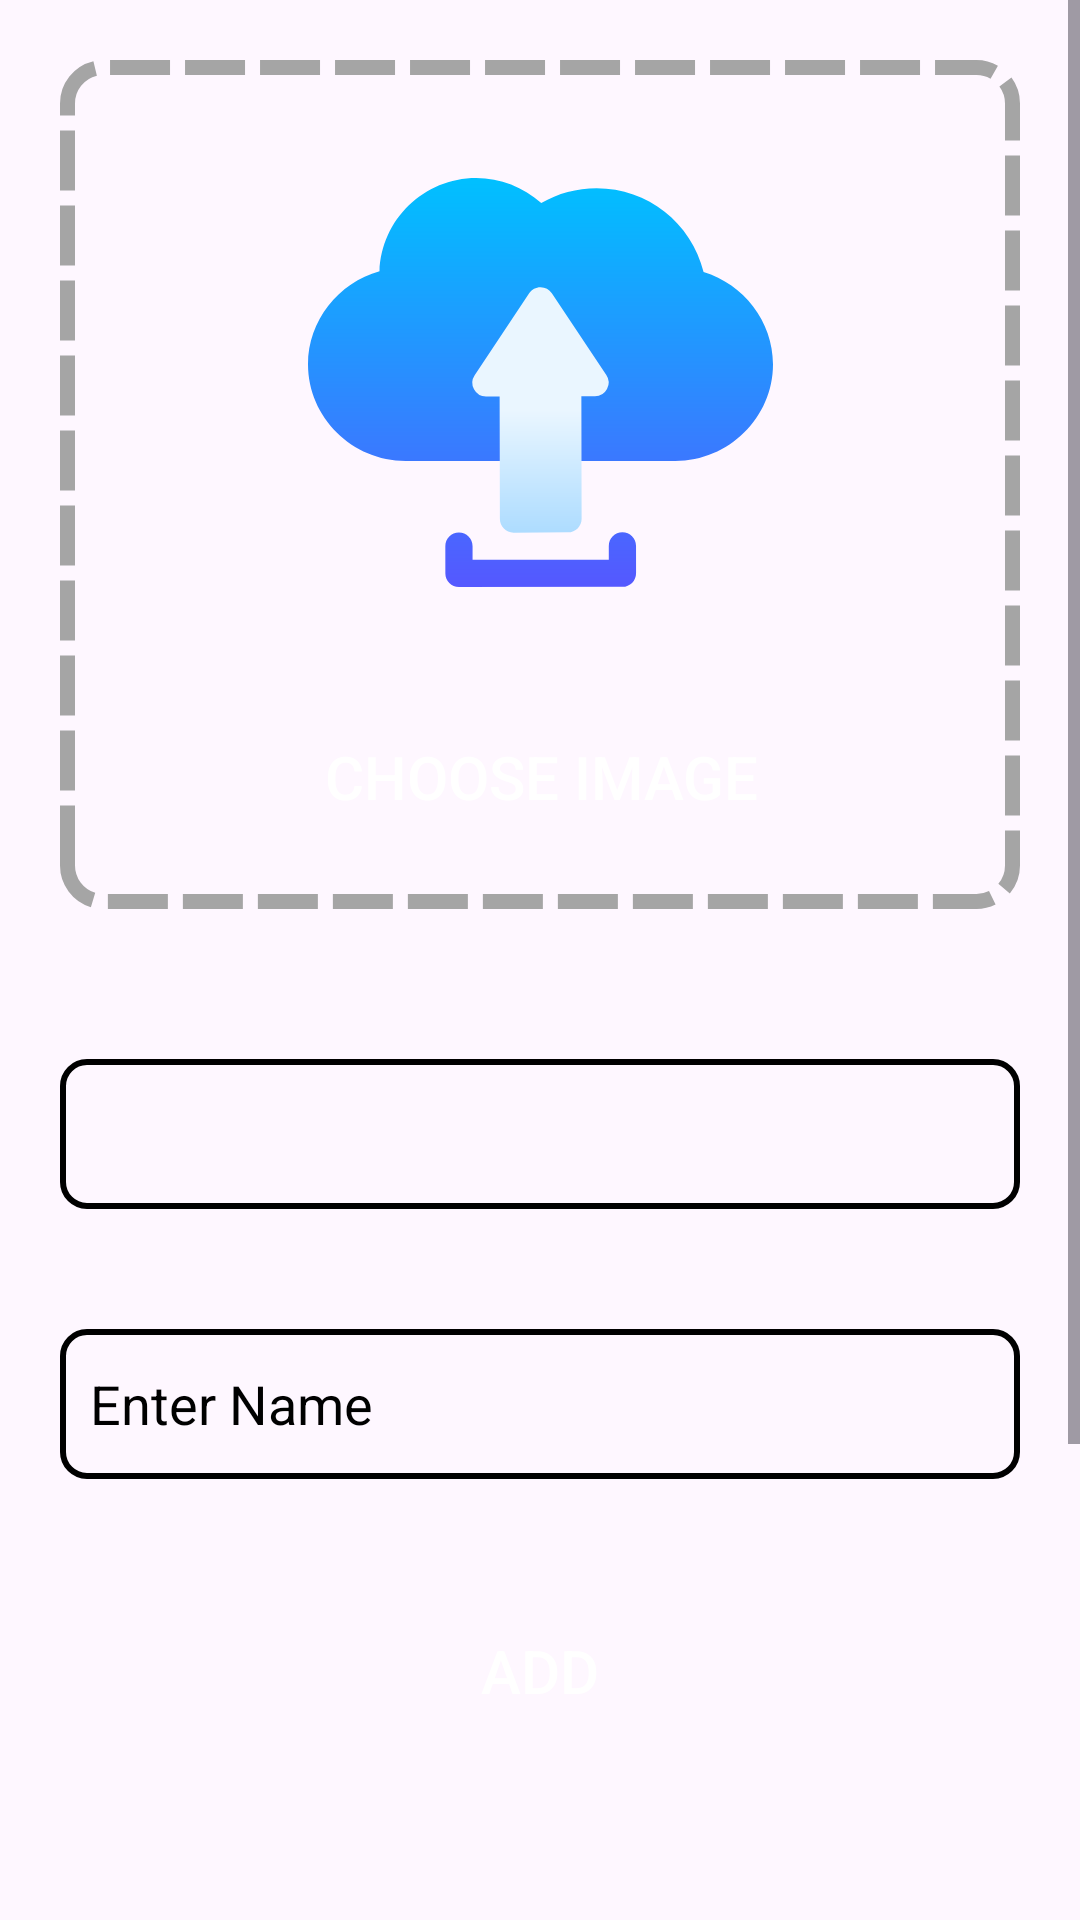

Here is an Android app screen rendered from its layout file. Give the layout XML and the strings, colors and styles it references.
<!-- AndroidManifest.xml: application theme Theme.AdminArtistry -->
<!-- res/layout/layout_add_fragment.xml -->
<?xml version="1.0" encoding="utf-8"?>
<ScrollView xmlns:android="http://schemas.android.com/apk/res/android"
    xmlns:app="http://schemas.android.com/apk/res-auto"
    android:layout_width="match_parent"
    android:layout_height="match_parent">

    <androidx.constraintlayout.widget.ConstraintLayout
        android:layout_width="match_parent"
        android:layout_height="wrap_content">

        <androidx.constraintlayout.widget.ConstraintLayout
            android:id="@+id/layoutUpload"
            android:layout_width="match_parent"
            android:layout_height="wrap_content"
            android:layout_margin="20dp"
            android:background="@drawable/dotted_border"
            android:padding="10dp"
            app:layout_constraintEnd_toEndOf="parent"
            app:layout_constraintStart_toStartOf="parent"
            app:layout_constraintTop_toTopOf="parent">

            <ImageView
                android:id="@+id/imgAddView"
                android:layout_width="175dp"
                android:layout_height="175dp"
                android:layout_margin="10dp"
                android:padding="10dp"
                android:scaleType="fitXY"
                android:src="@drawable/ic_upload"
                app:layout_constraintBottom_toTopOf="@+id/btn_add_image"
                app:layout_constraintEnd_toEndOf="parent"
                app:layout_constraintStart_toStartOf="parent"
                app:layout_constraintTop_toTopOf="parent"
                app:layout_constraintVertical_chainStyle="packed" />

            <Button
                android:id="@+id/btn_add_image"
                android:layout_width="wrap_content"
                android:layout_height="wrap_content"
                android:layout_margin="10dp"
                android:background="@drawable/buttonrounded"
                android:text="Choose Image"
                android:textColor="@color/white"
                android:textSize="20sp"
                app:backgroundTint="#0EADFE"
                app:layout_constraintBottom_toBottomOf="parent"
                app:layout_constraintEnd_toEndOf="@+id/imgAddView"
                app:layout_constraintStart_toStartOf="@+id/imgAddView"
                app:layout_constraintTop_toBottomOf="@+id/imgAddView" />

        </androidx.constraintlayout.widget.ConstraintLayout>

        <LinearLayout
            android:layout_width="match_parent"
            android:layout_height="wrap_content"
            android:layout_marginTop="30dp"
            android:orientation="vertical"
            app:layout_constraintEnd_toEndOf="parent"
            app:layout_constraintStart_toStartOf="parent"
            app:layout_constraintTop_toBottomOf="@id/layoutUpload">

            <Spinner
                android:id="@+id/mainCategory"
                android:layout_width="match_parent"
                android:layout_height="50dp"
                android:layout_margin="20dp"
                android:background="@drawable/roundedborder"
                android:contextClickable="false"
                android:longClickable="false"
                android:padding="10dp" />

            <Spinner
                android:id="@+id/subCategory"
                android:layout_width="match_parent"
                android:layout_height="50dp"
                android:layout_margin="20dp"
                android:background="@drawable/roundedborder"
                android:contextClickable="false"
                android:longClickable="false"
                android:padding="10dp"
                android:visibility="gone" />

            <EditText
                android:id="@+id/edt_name"
                android:layout_width="match_parent"
                android:layout_height="50dp"
                android:layout_margin="20dp"
                android:background="@drawable/roundedborder"
                android:hint="Enter Name"
                android:maxLines="1"
                android:padding="10dp"
                android:textColor="@color/black"
                android:textColorHint="@color/black" />

            <Button
                android:id="@+id/btnUpload"
                android:layout_width="match_parent"
                android:layout_height="wrap_content"
                android:layout_margin="20dp"
                android:background="@drawable/buttonrounded"
                android:padding="10dp"
                android:text="ADD"
                android:textAlignment="center"
                android:textAllCaps="true"
                android:textColor="@color/white"
                android:textSize="20sp"
                app:backgroundTint="#304FFE" />

            <ProgressBar
                android:id="@+id/progressBarAddData"
                android:layout_width="50dp"
                android:layout_height="40dp"
                android:layout_gravity="center"
                android:layout_margin="10dp"
                android:indeterminateTint="@color/blue"
                android:visibility="gone" />

            <ImageView
                android:layout_width="match_parent"
                android:layout_height="250dp" />

        </LinearLayout>

    </androidx.constraintlayout.widget.ConstraintLayout>
</ScrollView>
<!-- resources referenced by this layout -->
<resources>
  <color name="black">#FF000000</color>
  <color name="blue">#304FFE</color>
  <color name="white">#FFFFFFFF</color>
  <!-- drawable dotted_border (drawable) -->
  <?xml version="1.0" encoding="utf-8"?>
  <shape xmlns:android="http://schemas.android.com/apk/res/android"
      android:shape="rectangle">
      <solid android:color="@android:color/transparent" />
      <stroke
          android:width="5dp"
          android:color="#A5A5A5"
          android:dashWidth="20dp"
          android:dashGap="5dp" />
      <corners android:radius="12dp" />
  </shape>
  <!-- drawable ic_upload: vector/xml drawable (drawable, 2201 chars, omitted) -->
  <!-- drawable roundedborder (drawable) -->
  <?xml version="1.0" encoding="utf-8"?>
  <shape xmlns:android="http://schemas.android.com/apk/res/android"
      android:shape="rectangle">
      <solid android:color="@android:color/transparent" />
      <stroke
          android:width="2dp"
          android:color="#000000" />
      <corners android:radius="8dp" />
  </shape>
  <style name="Theme.AdminArtistry" parent="Base.Theme.AdminArtistry">
          <item name="android:statusBarColor">@color/darkGrey</item>
      </style>
  <style name="Base.Theme.AdminArtistry" parent="Theme.Material3.DayNight.NoActionBar">
          
          
      </style>
  <color name="darkGrey">#D1D8C5</color>
</resources>
